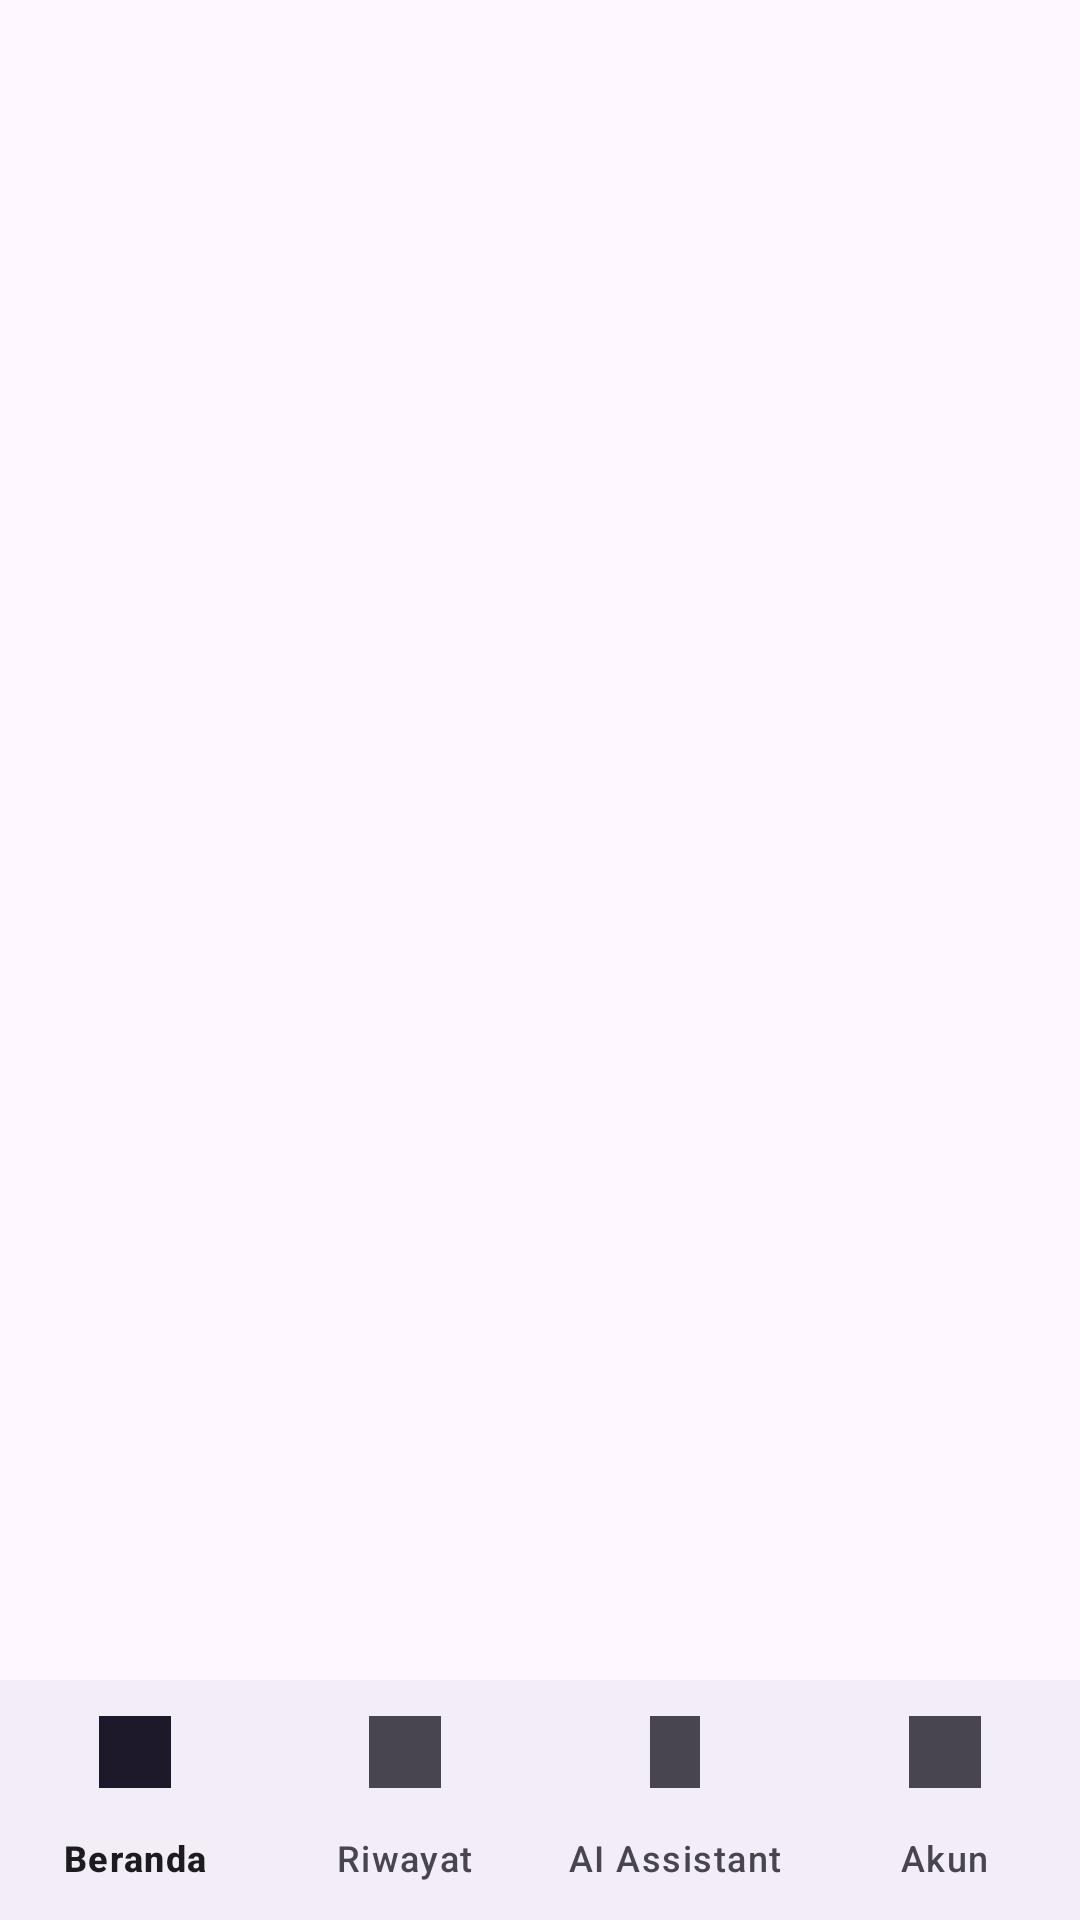

This screen was rendered from an Android layout file. Write that file and the resources it references.
<!-- AndroidManifest.xml: application theme Theme.BuleFitBMICalculator -->
<!-- res/layout/activity_main.xml -->
<?xml version="1.0" encoding="utf-8"?>
<RelativeLayout xmlns:android="http://schemas.android.com/apk/res/android"
    xmlns:app="http://schemas.android.com/apk/res-auto"
    android:layout_width="match_parent"
    android:layout_height="match_parent">

    
    <FrameLayout
        android:id="@+id/fragment_container"
        android:layout_width="match_parent"
        android:layout_height="match_parent"
        android:layout_above="@id/bottomNavigationView" />

    
    <com.google.android.material.bottomnavigation.BottomNavigationView
        android:id="@+id/bottomNavigationView"
        android:layout_width="match_parent"
        android:layout_height="wrap_content"
        android:layout_alignParentBottom="true"
        app:menu="@menu/bottom_nav_menu"
        app:labelVisibilityMode="labeled" />

</RelativeLayout>
<!-- resources referenced by this layout -->
<resources>
  <style name="Theme.BuleFitBMICalculator" parent="Base.Theme.BuleFitBMICalculator" />
  <style name="Base.Theme.BuleFitBMICalculator" parent="Theme.Material3.DayNight.NoActionBar">
          
          
      </style>
</resources>
